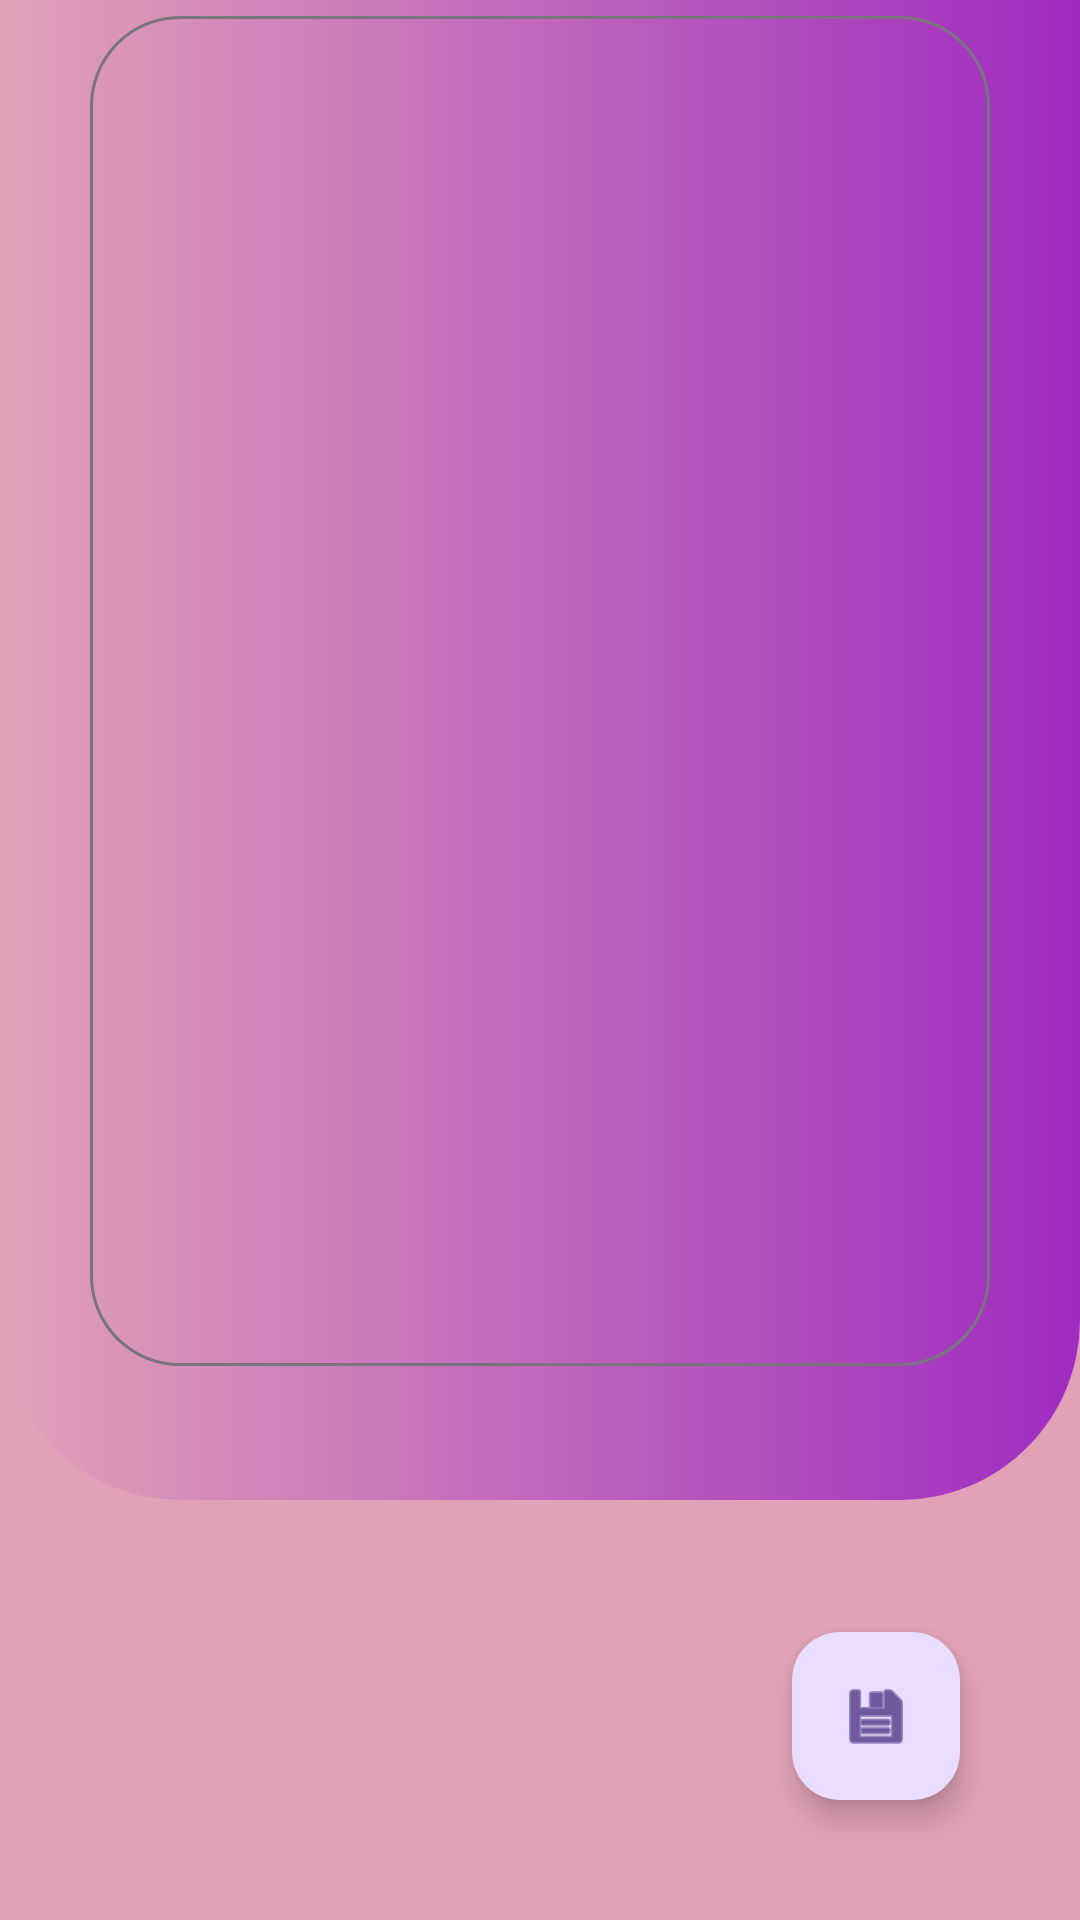

Write the Android layout XML for this screen, with the resource values it uses.
<!-- AndroidManifest.xml: application theme Theme.Remainder -->
<!-- res/layout/activity_edit.xml -->
<?xml version="1.0" encoding="utf-8"?>
<RelativeLayout xmlns:android="http://schemas.android.com/apk/res/android"
    xmlns:app="http://schemas.android.com/apk/res-auto"
    xmlns:tools="http://schemas.android.com/tools"
    android:layout_width="match_parent"
    android:layout_height="match_parent"
    android:background="#E1A2B8"
    tools:context=".Activity.EditActivity">

    <androidx.viewpager2.widget.ViewPager2
        android:id="@+id/onboardingViewPager"
        android:layout_width="match_parent"
        android:layout_height="500dp"
        android:layout_marginBottom="20dp"
        android:background="@drawable/view_pager_background"
        app:layout_constraintTop_toTopOf="parent"

        />

    <com.google.android.material.textfield.TextInputLayout
        android:layout_width="wrap_content"
        android:layout_height="wrap_content"

        app:boxCornerRadiusBottomEnd="30dp"
        app:boxCornerRadiusBottomStart="30dp"
        app:boxCornerRadiusTopStart="30dp"
        app:boxCornerRadiusTopEnd="30dp"
        >

        <com.google.android.material.textfield.TextInputEditText
            android:id="@+id/editText"
            android:gravity="fill_horizontal"
            android:layout_width="wrap_content"
            android:layout_height="wrap_content"
            android:layout_marginStart="30dp"
            android:layout_marginTop="30dp"
            android:layout_marginEnd="30dp"
            android:layout_marginBottom="30dp"
            android:minWidth="400dp"
            android:maxHeight="450dp"

            android:textColor="@color/white"

            android:minHeight="450dp"
            android:textSize="25sp" />

    </com.google.android.material.textfield.TextInputLayout>

    <com.google.android.material.floatingactionbutton.FloatingActionButton
        android:id="@+id/update"
        android:layout_width="wrap_content"
        android:layout_height="wrap_content"
        android:layout_margin="40dp"
        android:layout_alignParentBottom="true"
        android:layout_alignParentRight="true"

        android:clickable="true"
        app:srcCompat="@android:drawable/ic_menu_save" />

</RelativeLayout>
<!-- resources referenced by this layout -->
<resources>
  <color name="white">#FFFFFFFF</color>
  <!-- drawable view_pager_background (drawable) -->
  <?xml version="1.0" encoding="utf-8"?>
  <shape xmlns:android="http://schemas.android.com/apk/res/android"
      android:shape="rectangle">
      <solid android:color="@color/color1"/>
  
      <corners
          android:bottomLeftRadius="60dp"
          android:bottomRightRadius="60dp"
          />
      <gradient
          android:startColor="#E1A2B8"
  
          android:endColor="#9F2BC1">
      </gradient>
  </shape>
  <style name="Theme.Remainder" parent="Base.Theme.Remainder" />
  <color name="color1">#50DBB4</color>
  <style name="Base.Theme.Remainder" parent="Theme.Material3.DayNight.NoActionBar">
          
          
      </style>
</resources>
